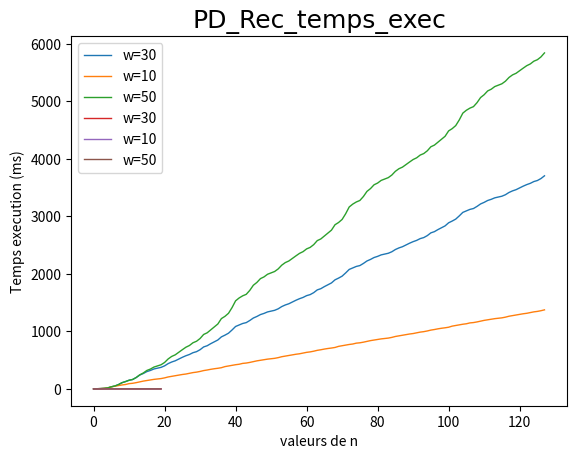

This chart was generated by the following Python code:
# -*- coding: utf-8 -*-
"""
Created on Sat Oct 15 17:52:54 2022

[redacted]
"""
from math import * 
import matplotlib.pyplot as plt
import numpy as np
import pandas as pd
import time
from datetime import datetime

V = [1,1,4,1,2,3,4,5,1,4,3,2,1,5,4,2,4,1,3,5,7,1,3,6,5,1,1,2,4,2,6,5,1,1,4,1,2,3,4,5,1,4,3,2,1,5,4,2,4,1,3,5,7,1,3,6,5,1,1,2,4,2,6,5
     ,1,1,4,1,2,3,4,5,1,4,3,2,1,5,4,2,4,1,3,5,7,1,3,6,5,1,1,2,4,2,6,5,1,1,4,1,2,3,4,5,1,4,3,2,1,5,4,2,4,1,3,5,7,1,3,6,5,1,1,2,4,2,6,5
     ]
W = [2,2,2,4,1,2,4,5,2,1,1,3,4,2,3,1,2,1,1,2,3,2,1,2,2,2,1,2,1,2,3,1,2,2,2,4,1,2,4,5,2,1,1,3,4,2,3,1,2,1,1,2,3,2,1,2,2,2,1,2,1,2,3,1
     ,2,2,2,4,1,2,4,5,2,1,1,3,4,2,3,1,2,1,1,2,3,2,1,2,2,2,1,2,1,2,3,1,2,2,2,4,1,2,4,5,2,1,1,3,4,2,3,1,2,1,1,2,3,2,1,2,2,2,1,2,1,2,3,1]

n=50  #nb elem
w=30    #poids maximal
Val = np.full((n+1,w+1),-1,dtype=int) #tab de val deja calculees
Cpt=0  #cpt d'appel

def P(i,j):
    global Cpt
    Cpt +=1
    if i==0 or j==0:
        Val[i,j] = 0
        return Val[i,j]
    elif j<W[i-1] and i>0:
        if(Val[i-1,j]!=-1):
            tmp = Val[i-1,j]
        else:
            tmp = P(i-1,j)
        Val[i,j] = tmp
        return tmp
    else:
        if(Val[i-1,j]!=-1):
            tmp1= Val[i-1,j]
        else:
            tmp1 = P(i-1,j)
                
        if(Val[i-1,j-W[i-1]]!=-1):
            tmp2 = Val[i-1,j-W[i-1]]
        else:
            tmp2 = P(i-1,j-W[i-1])
            
        Val[i,j] = max(tmp1,tmp2+V[i-1])
        return  Val[i,j]



def plot_data(x_data,y_data,graph_legend):
    #resize the graph
    plt.figure(figsize=(5,3),dpi=100)
    
    
    plt.plot(x_data,y_data,color='red',linewidth=1)


    
    plt.xlabel('valeurs de n')
    plt.ylabel('Nb appels récursifs')
    plt.title(graph_legend,fontdict={'fontname':'Comic Sans MS','fontsize':18})
    
    #Adding a legend
    plt.legend()
    plt.show()
    plt.savefig("{}.png".format(graph_legend),dpi=300)

def test_fct_cpt(tab_w,sup_n):
    global Cpt
    for wb in tab_w:
        nb = 0
        tab_n=[]
        tab_cpt=[]
        global Val
        tmp = 0
        for nb in range(0,sup_n):
            Cpt=0
            Val = np.full((nb+1,wb+1),-1,dtype=int) #tab de val deja calculees
            val = P(nb,wb)
            tab_n.append(nb)
            tab_cpt.append(Cpt)
            print("P({},{}) = {} avec {} appel recursive".format(nb,wb,val,Cpt))
    
        #plt.figure(figsize=(5,3),dpi=100)
        plt.plot(tab_n,tab_cpt,linewidth=1,label="w={}".format(wb))

    
    #Adding a legend
    plt.xlabel('valeurs de n')
    plt.ylabel('Nb appels récursifs')
    plt.title("PD_Rec_nb_appels",fontdict={'fontname':'Comic Sans MS','fontsize':18})
    
    #Adding a legend
    plt.legend()
    plt.show()
    plt.savefig("PD_Rec_nb_appels.png",dpi=300) 

def test_fct_time(tab_w,sup_n):
    for wb in tab_w:
        nb = 0
        tab_n=[]
        tab_cpt=[]
        global Val
        tmp = 0
        for nb in range(0,sup_n):
            Val = np.full((nb+1,wb+1),-1,dtype=int) #tab de val deja calculees
            start = time.time()*1000
            val = P(nb,wb)
            end=time.time()*1000
            tab_n.append(nb)
            tab_cpt.append(end-start)
            print("P({},{}) = {} avec {} appel recursive".format(nb,wb,val,Cpt))
    
        #plt.figure(figsize=(5,3),dpi=100)
        plt.plot(tab_n,tab_cpt,linewidth=1,label="w={}".format(wb))

    
    #Adding a legend
    plt.xlabel('valeurs de n')
    plt.ylabel('Temps execution (ms)')
    plt.title("PD_Rec_temps_exec",fontdict={'fontname':'Comic Sans MS','fontsize':18})
    plt.legend()
    plt.show()
    plt.savefig("PD_Rec_temps_exec.png",dpi=300)

test_fct_cpt([30,10,50],128)
test_fct_time([30,10,50],20)



